Photos from the image-classification dataset "dataset" in the GitHub repository eWingEye/CNN_Aspergillus. Its 7 classes are: Aspergillus flavus strain AI2, Aspergillus clavatus strain AI1, Aspergillus flavus strain AI1, Aspergillus fumigatus strain A293, Aspergillus nidulans strain TN02A7, Aspergillus niger strain AI1, Aspergillus terreus strain AI1.

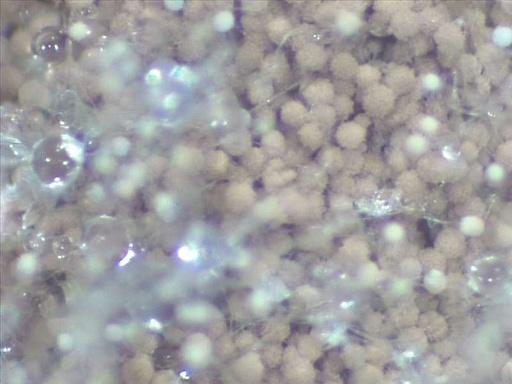
Label: Aspergillus terreus strain AI1

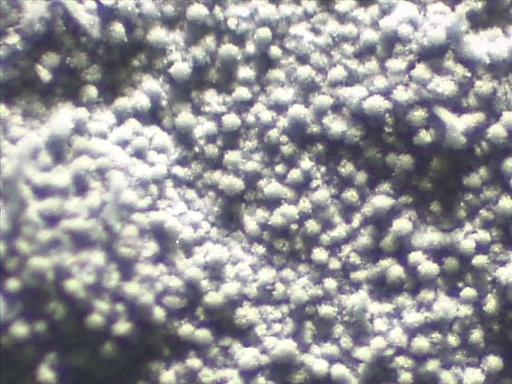
Label: Aspergillus fumigatus strain A293

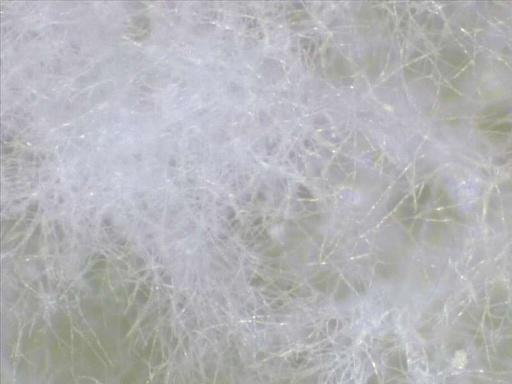
Label: Aspergillus flavus strain AI1

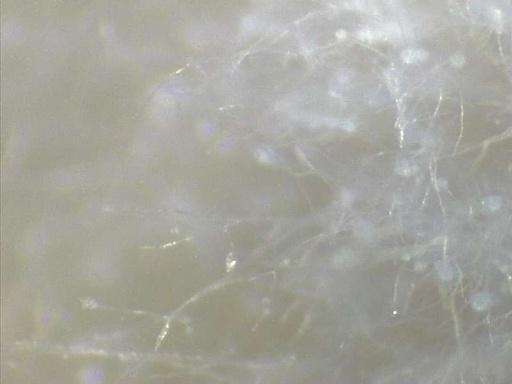
Label: Aspergillus clavatus strain AI1

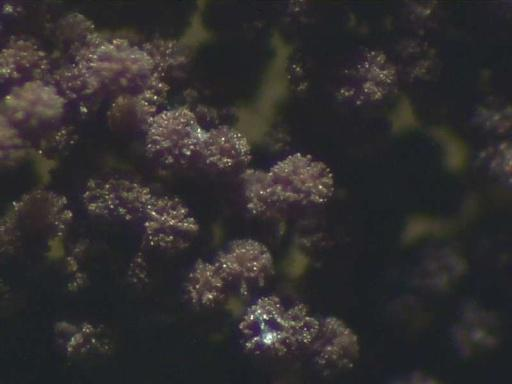
Label: Aspergillus niger strain AI1

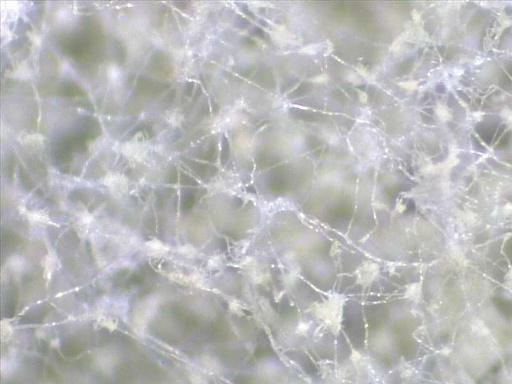
Label: Aspergillus flavus strain AI2
